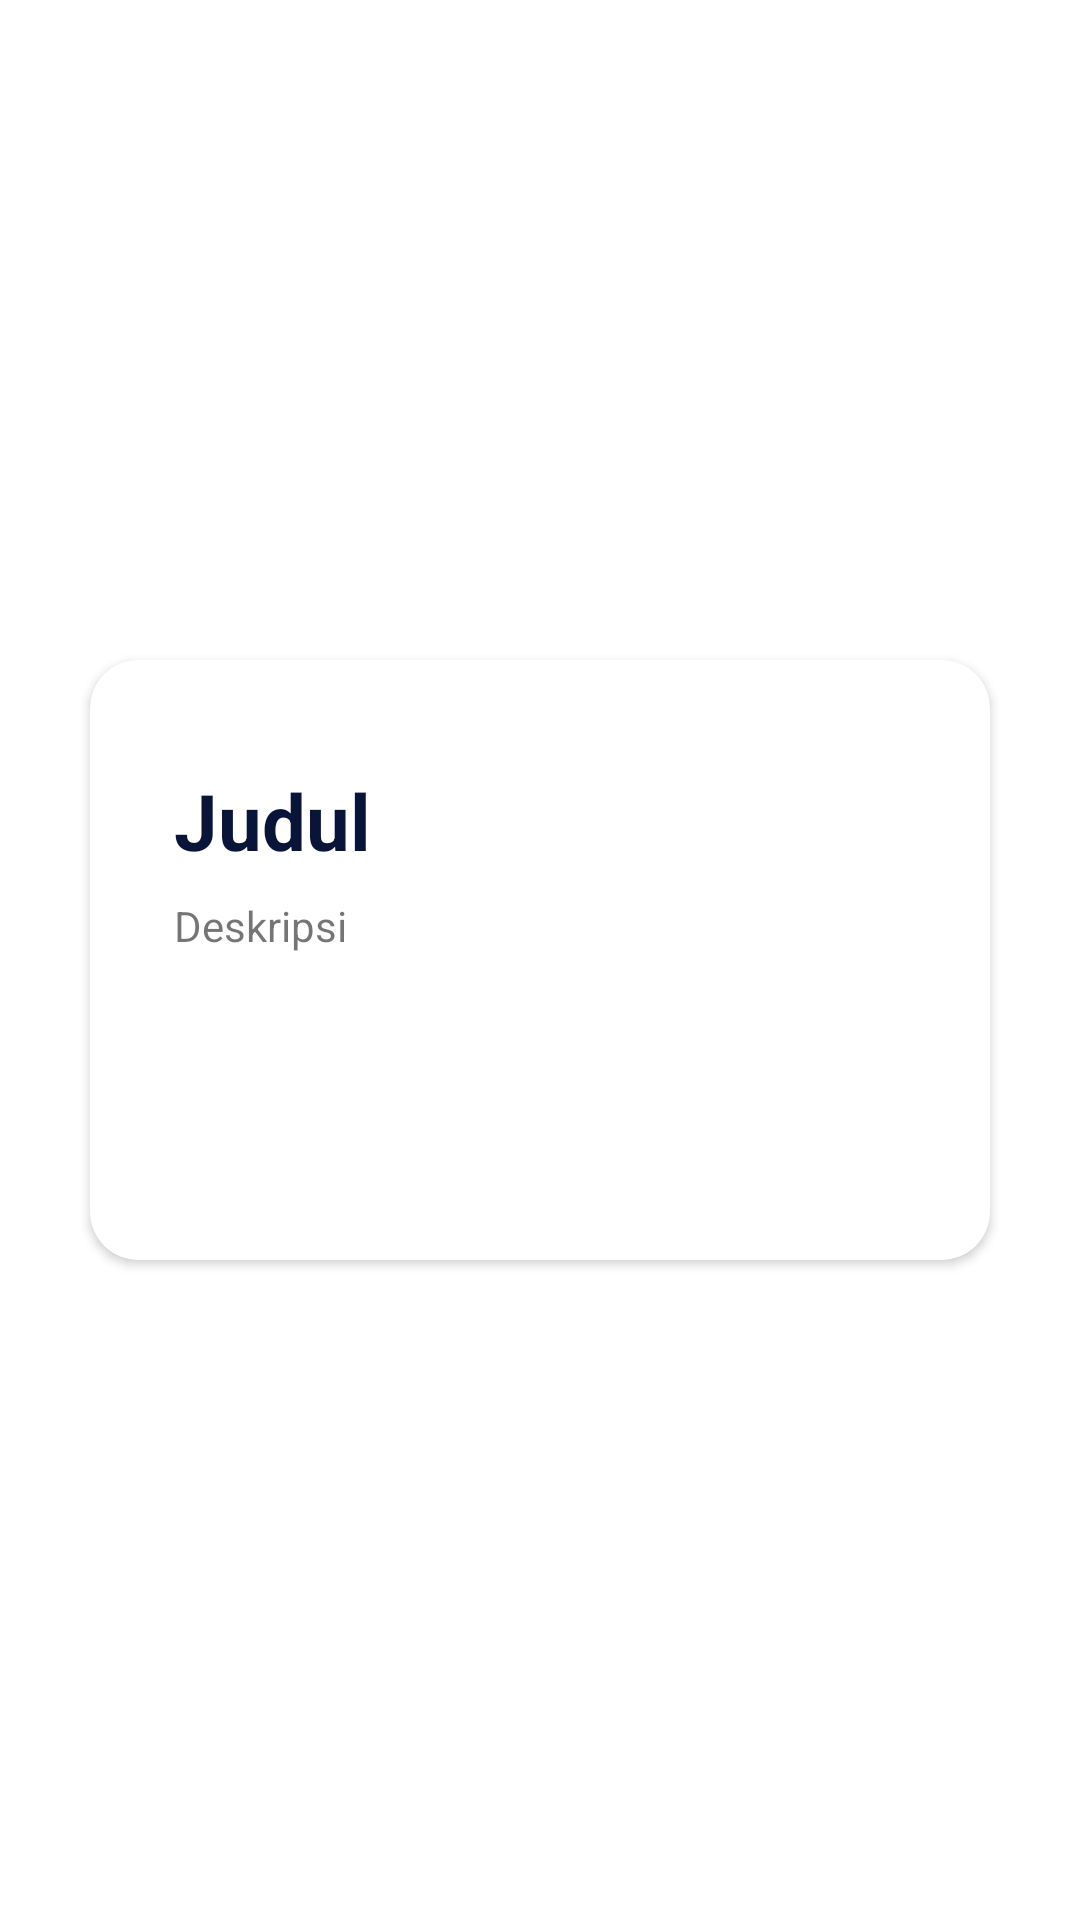

Here is an Android app screen rendered from its layout file. Give the layout XML and the strings, colors and styles it references.
<!-- AndroidManifest.xml: application theme Theme.Dailylife_10119005 -->
<!-- res/layout/viewpager_item.xml -->
<?xml version="1.0" encoding="utf-8"?>
<androidx.constraintlayout.widget.ConstraintLayout
    xmlns:android="http://schemas.android.com/apk/res/android"
    xmlns:app="http://schemas.android.com/apk/res-auto"
    android:layout_width="match_parent"
    android:layout_height="match_parent">
    <LinearLayout
        android:layout_width="wrap_content"
        android:layout_height="wrap_content"
        app:layout_constraintBottom_toBottomOf="parent"
        app:layout_constraintEnd_toEndOf="parent"
        app:layout_constraintHorizontal_bias="0.5"
        app:layout_constraintStart_toStartOf="parent"
        app:layout_constraintTop_toTopOf="parent">

        <androidx.cardview.widget.CardView
            android:layout_width="match_parent"
            android:layout_height="wrap_content"
            android:layout_margin="8dp"
            app:cardCornerRadius="16dp"
            android:elevation="8dp">
            <RelativeLayout
                android:layout_width="wrap_content"
                android:layout_height="wrap_content"
                android:minWidth="300dp"
                android:padding="20dp"
                android:minHeight="200dp">
                <TextView
                    android:layout_width="wrap_content"
                    android:layout_height="wrap_content"
                    android:id="@+id/title_about"
                    android:layout_marginStart="8dp"
                    android:layout_marginTop="16dp"
                    android:text="Judul"
                    android:textColor="@color/black"
                    android:textSize="26dp"
                    android:textStyle="bold"/>

                <TextView
                    android:layout_width="wrap_content"
                    android:layout_height="wrap_content"
                    android:id="@+id/desc_about"
                    android:layout_below="@id/title_about"
                    android:layout_margin="8dp"
                    android:text="Deskripsi"/>

            </RelativeLayout>

        </androidx.cardview.widget.CardView>
    </LinearLayout>
</androidx.constraintlayout.widget.ConstraintLayout>
<!-- resources referenced by this layout -->
<resources>
  <color name="black">#081438</color>
  <style name="Theme.Dailylife_10119005" parent="Theme.MaterialComponents.DayNight.DarkActionBar">
          
          <item name="colorPrimary">@color/purple_500</item>
          <item name="colorPrimaryVariant">@color/purple_700</item>
          <item name="colorOnPrimary">@color/white</item>
          
          <item name="colorSecondary">@color/teal_200</item>
          <item name="colorSecondaryVariant">@color/teal_700</item>
          <item name="colorOnSecondary">@color/black</item>
          
          <item name="android:statusBarColor" tools:targetApi="l">?attr/colorPrimaryVariant</item>
          
      </style>
  <color name="purple_500">#263562</color>
  <color name="purple_700">#FF3700B3</color>
  <color name="white">#FFFFFFFF</color>
  <color name="teal_200">#FF03DAC5</color>
  <color name="teal_700">#FF018786</color>
</resources>
